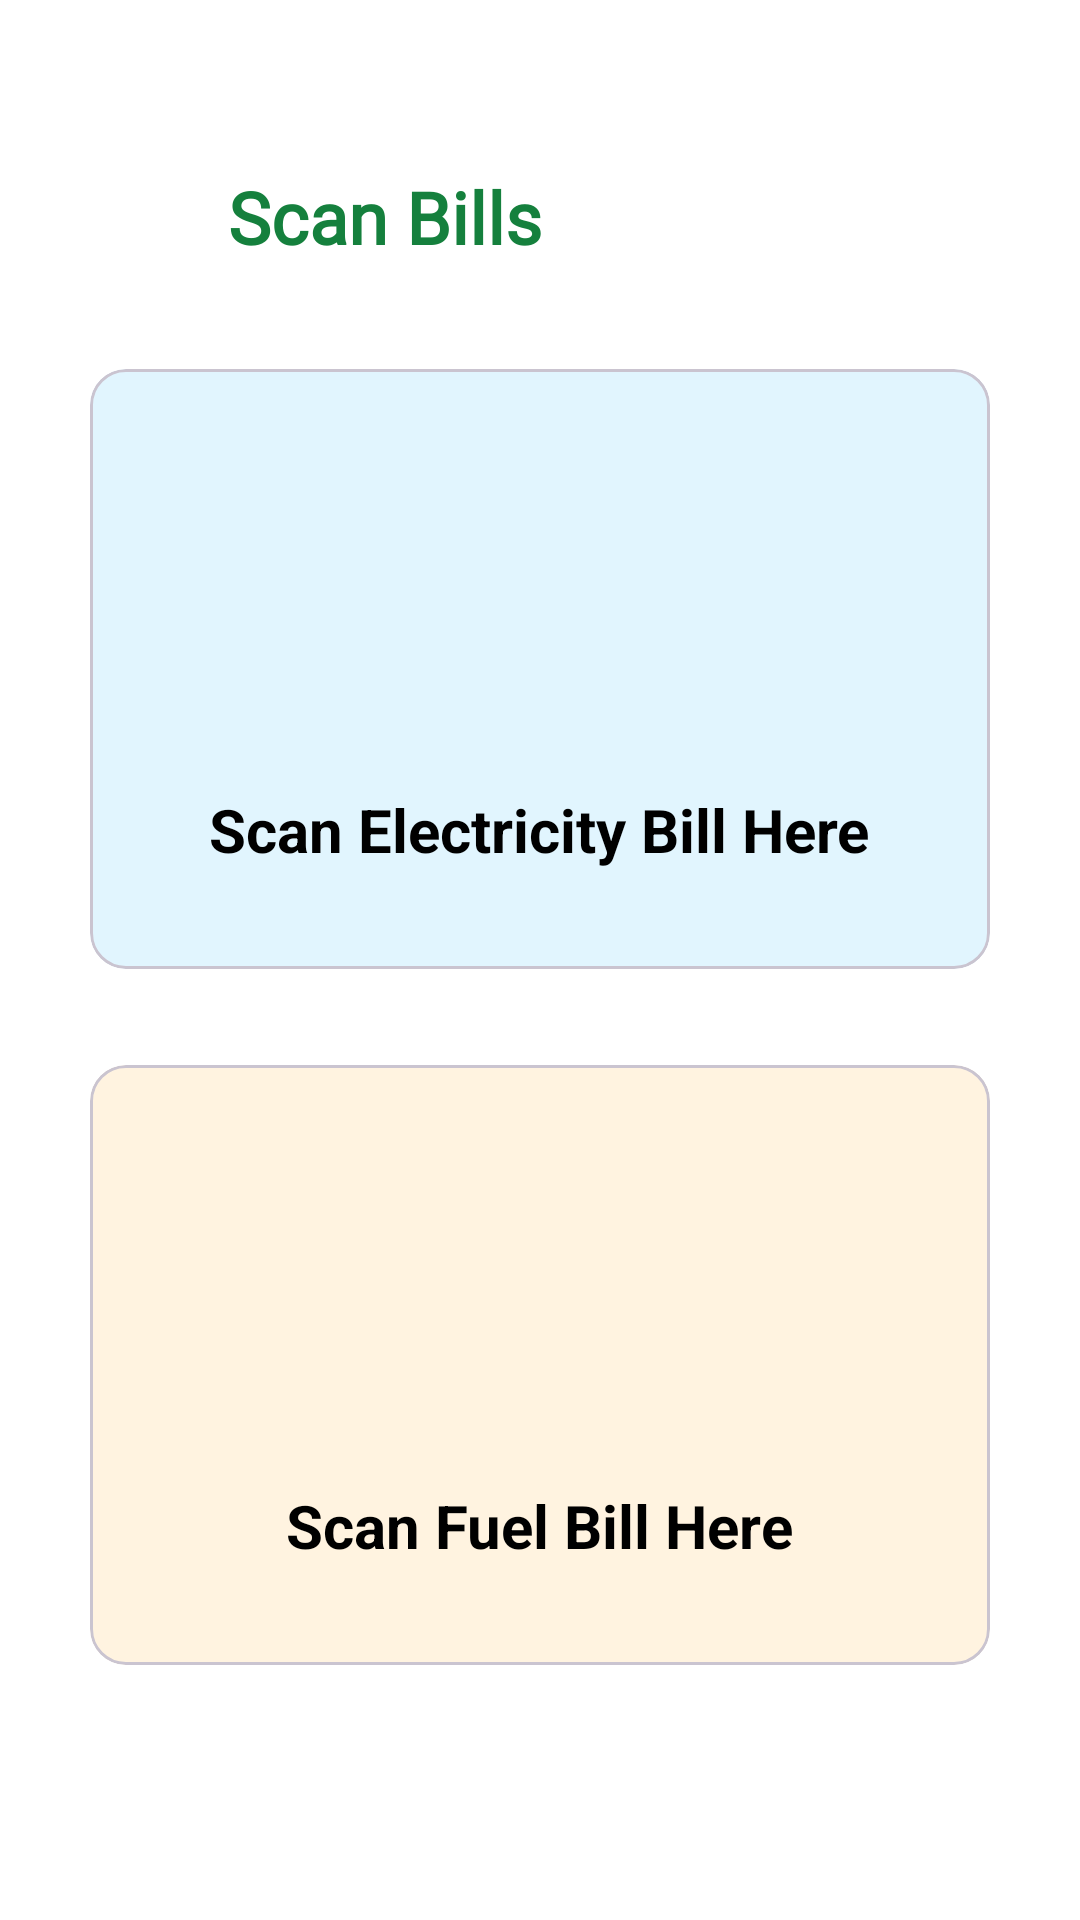

The Android layout XML behind this screen, and the referenced resources:
<!-- AndroidManifest.xml: application theme Theme.AgeWellSuper -->
<!-- res/layout/activity_compare.xml -->
<?xml version="1.0" encoding="utf-8"?>
<LinearLayout xmlns:android="http://schemas.android.com/apk/res/android"
    xmlns:app="http://schemas.android.com/apk/res-auto"
    xmlns:tools="http://schemas.android.com/tools"
    android:id="@+id/main"
    android:layout_width="match_parent"
    android:layout_height="match_parent"
    android:orientation="vertical"
    android:background="@color/white"
    tools:context=".Compare">

    <LinearLayout
        android:layout_width="match_parent"
        android:layout_height="wrap_content"
        android:layout_marginTop="20dp"
        android:padding="16dp"
        android:orientation="horizontal">

        <ImageView
            android:layout_width="30dp"
            android:layout_height="40dp"
            android:layout_marginTop="15dp"
            android:src="@drawable/backk"/>

        <TextView
            android:layout_width="match_parent"
            android:layout_height="wrap_content"
            android:text="Scan Bills"
            android:textSize="24dp"
            android:fontFamily="@font/medium"
            android:textColor="@color/green"
            android:layout_marginLeft="30dp"
            android:layout_marginTop="20dp"
            android:textStyle="bold"/>
    </LinearLayout>



    <com.google.android.material.card.MaterialCardView
        android:layout_width="300dp"
        android:layout_height="200dp"
        android:backgroundTint="#E1F5FE"
        android:layout_gravity="center"
        android:id="@+id/Electricity_Bill_Card"
        android:layout_margin="16dp">

        <LinearLayout
            android:layout_width="match_parent"
            android:layout_height="match_parent"
            android:orientation="vertical">
            
            <ImageView
                android:layout_width="150dp"
                android:layout_height="100dp"
                android:src="@drawable/scanning"
                android:layout_gravity="center"
                android:layout_marginTop="20dp"/>

            <TextView
                android:layout_width="wrap_content"
                android:layout_height="wrap_content"
                android:text="Scan Electricity Bill Here"
                android:textColor="@color/black"
                android:textSize="20dp"
                android:layout_marginTop="20dp"
                android:layout_gravity="center"
                android:fontFamily="sans-serif"
                android:textStyle="bold"/>
        </LinearLayout>
    </com.google.android.material.card.MaterialCardView>


    <com.google.android.material.card.MaterialCardView
        android:layout_width="300dp"
        android:layout_height="200dp"
        android:backgroundTint="#FFF3E0"
        android:layout_gravity="center"
        android:id="@+id/Fuel_Scan_Card"
        android:layout_marginTop="20dp"
        android:layout_margin="16dp">

        <LinearLayout
            android:layout_width="match_parent"
            android:layout_height="match_parent"
            android:orientation="vertical">

            <ImageView
                android:layout_width="150dp"
                android:layout_height="100dp"
                android:src="@drawable/scanning"
                android:layout_gravity="center"
                android:layout_marginTop="20dp"/>

            <TextView
                android:layout_width="wrap_content"
                android:layout_height="wrap_content"
                android:text="Scan Fuel Bill Here"
                android:textColor="@color/black"
                android:textSize="20dp"
                android:layout_marginTop="20dp"
                android:layout_gravity="center"
                android:fontFamily="sans-serif"
                android:textStyle="bold"/>
        </LinearLayout>
    </com.google.android.material.card.MaterialCardView>

</LinearLayout>
<!-- resources referenced by this layout -->
<resources>
  <color name="black">#FF000000</color>
  <color name="green">#15803D</color>
  <color name="white">#FFFFFF</color>
  <style name="Theme.AgeWellSuper" parent="Base.Theme.CarbonView">
          <item name="colorPrimary">#0D9488</item>
          <item name="windowNoTitle">true</item>
          <item name="windowActionBar">false</item>
          <item name="android:statusBarColor">@android:color/white</item>
          <item name="android:windowLightStatusBar">true</item> 
      </style>
  <style name="Base.Theme.CarbonView" parent="Theme.Material3.DayNight.NoActionBar">
          
          
      </style>
</resources>
